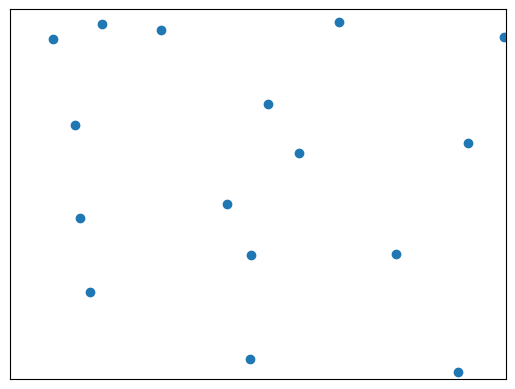
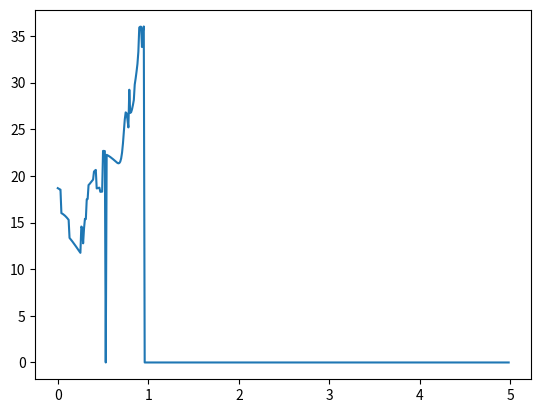

These charts were generated, in order, by the following Python code:
import random
import pylab as plt
import numpy as np
import matplotlib.animation as animation
from copy import deepcopy

size=10
particles=16
T=1
delta=.01
time=5
minsep=1

def InitializeParticles(number,boxsize,temperature):
    xcoords=[]
    ycoords=[]
    sigma=np.sqrt(temperature)
    xvel=[]
    yvel=[]
    for i in range(number):
        suitable = False
        while not suitable: 
            suitable = True
            tempxcoords=random.uniform(0,boxsize)
            tempycoords=random.uniform(0,boxsize)
            for i in range(len(xcoords)):
                if np.sqrt((tempxcoords-xcoords[i])**2+(tempycoords-ycoords[i])**2) < minsep:
                    suitable = False
                    break
        xcoords.append(tempxcoords)
        ycoords.append(tempycoords)
        xvel.append(random.gauss(0,sigma))
        yvel.append(random.gauss(0,sigma))
    return xcoords,ycoords,xvel,yvel;

def InitializeLattice(number,boxsize,temperature):
    xcoords=[]
    ycoords=[]
    sigma=np.sqrt(temperature)
    xvel=[]
    yvel=[]
    for i in np.arange(0,boxsize,1):
        for j in np.arange(0,boxsize,1):
            xcoords.append(i+.5)
            ycoords.append(j+.5)
    for k in range(number):
        xvel.append(random.gauss(0,sigma))
        yvel.append(random.gauss(0,sigma))
    return xcoords,ycoords,xvel,yvel;

def Energy(xpts,ypts,xprev,yprev):
    energy=0
    for i in range(len(xpts)):
        for j in range(len(ypts)):
            a = np.sqrt((xpts[i]-xpts[j])**2+(ypts[i]-ypts[j])**2)
            if a != 0 and a < 3:
                energy+= 4*(a**-12 - a**-6) + 0.5*((xpts[j]-xprev[j])/delta)**2+0.5*((ypts[j]-ypts[j])/delta)**2
    return energy;

def ForceFinder(xpts,ypts):
    force=[]
    for i in range(len(xpts)):
        temp=[]
        components=[]
        vals=[-1,0,1]
        xptstemp=deepcopy(xpts)
        yptstemp=deepcopy(ypts)
        for k in vals:
            for l in vals:
                xptstemp.append(xptstemp[i]+k*size)
                yptstemp.append(yptstemp[i]+l*size)
        for j in range(len(xpts)):
            a = np.sqrt((xptstemp[i]-xptstemp[j])**2+(yptstemp[i]-yptstemp[j])**2)
            if a != 0 and a < 3:
                components.append([(xptstemp[i]-xptstemp[j])/a,(yptstemp[i]-yptstemp[j])/a]) 
                temp.append([24*(2*a**-13 - a**-7)*components[j][0],24*(2*a**-13 - a**-7)*components[j][1]])
            else:
                components.append([0,0])
                temp.append([0,0])
        force.append(temp)
    net=[]
    for i in range(len(force)):
        forcex=0
        forcey=0
        for j in range(len(force[i])):
            forcex+=force[i][j][0]
            forcey+=force[i][j][1]
        net.append([forcex,forcey])
    return net;

def Evolve(timestep,tmax,xcoord,ycoord,xinit,yinit,boxsize):
    steps=np.arange(0,tmax,timestep)
    info=[]
    info.append([xcoord,ycoord])
    foo=[]
    bar=[]
    energy=[]
    for j in range(len(xcoord)):
        foo.append(xcoord[j]+xinit[j]*timestep)
        bar.append(ycoord[j]+yinit[j]*timestep)
    info.append([foo,bar])
    for i in range(1,len(steps)):
        xnew=[]
        ynew=[]
        force=ForceFinder(info[i][0],info[i][1])
        energy.append(Energy(info[i][0],info[i][1],info[i-1][0],info[i-1][1]))
        for j in range(len(xcoord)):
            xnew.append((2*info[i][0][j]-info[i-1][0][j]+force[j][0]*timestep**2)%boxsize)
            ynew.append((2*info[i][1][j]-info[i-1][1][j]+force[j][1]*timestep**2)%boxsize)
        info.append([xnew,ynew])
    return info,energy;

def animate(i, points):
    points.set_data(xtime[i],ytime[i])
    return points,


[x,y,xvel,yvel]=InitializeParticles(particles,size,T)
#[x,y,xvel,yvel]=InitializeLattice(particles,size,T)

[solution,energy]=Evolve(delta,time,x,y,xvel,yvel,size)

#Plotting

xtime=[solution[i][0] for i in range(len(solution))]
ytime=[solution[i][1] for i in range(len(solution))]


fig=plt.figure(1)
points=plt.plot([],[],'o',)
plt.xticks([])
plt.yticks([])
plt.xlim(0,size)
plt.ylim(0,size)
a=animation.FuncAnimation(fig,animate,frames=len(xtime),fargs=(points), interval=15,blit=True)
i=0
while i < len(energy):
    E=energy[i]
    if E < 100:
        E=energy[i]
    else:
        energy[i]=0
    i+=1


plt.figure(2)
plt.plot(np.arange(0,time-delta,delta),energy)
plt.show()